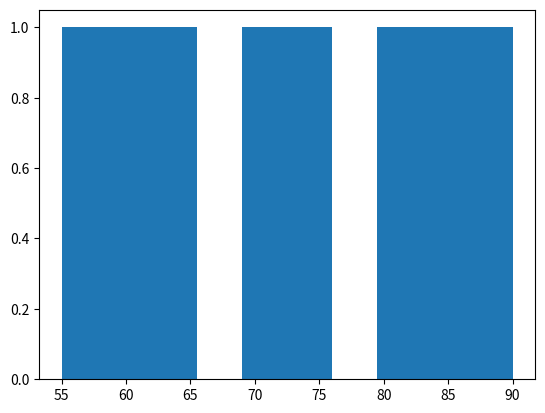

Write Python code to recreate this figure.
import matplotlib.pyplot as plt

marks=[55,60,65,70,75,80,85,90]

plt.hist(marks)
plt.show()
